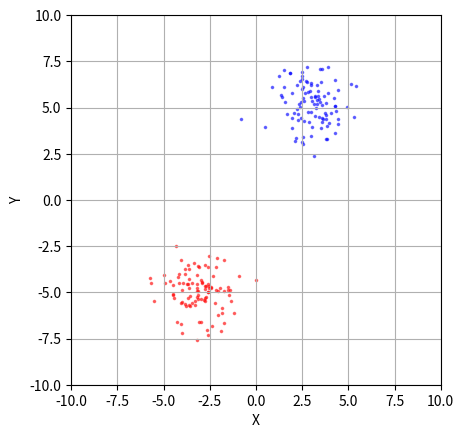

This figure's Python source:
import numpy as np
import matplotlib.pyplot as plt

mean1 = [-3, -5]
mean2 = [3, 5]
cov = np.array([[1,0],[0,1]])
cov2 = np.array([[1,0],[0,1]])
pts = np.random.multivariate_normal(mean1, cov, size=100)
pts2 = np.random.multivariate_normal(mean2, cov2, size=100)

plt.scatter(pts[:,0], pts[:,1], marker='.', s=10, alpha=0.5, color='red', label='a')
plt.scatter(pts2[:,0], pts2[:,1], marker='.', s=10, alpha=0.5, color='blue', label='b')

plt.axis('equal')
plt.xlabel('X')
plt.ylabel('Y')
plt.xlim(-10,10)
plt.ylim(-10,10)
ax = plt.gca()
ax.set_aspect('equal', adjustable='box')
plt.grid()
plt.show()